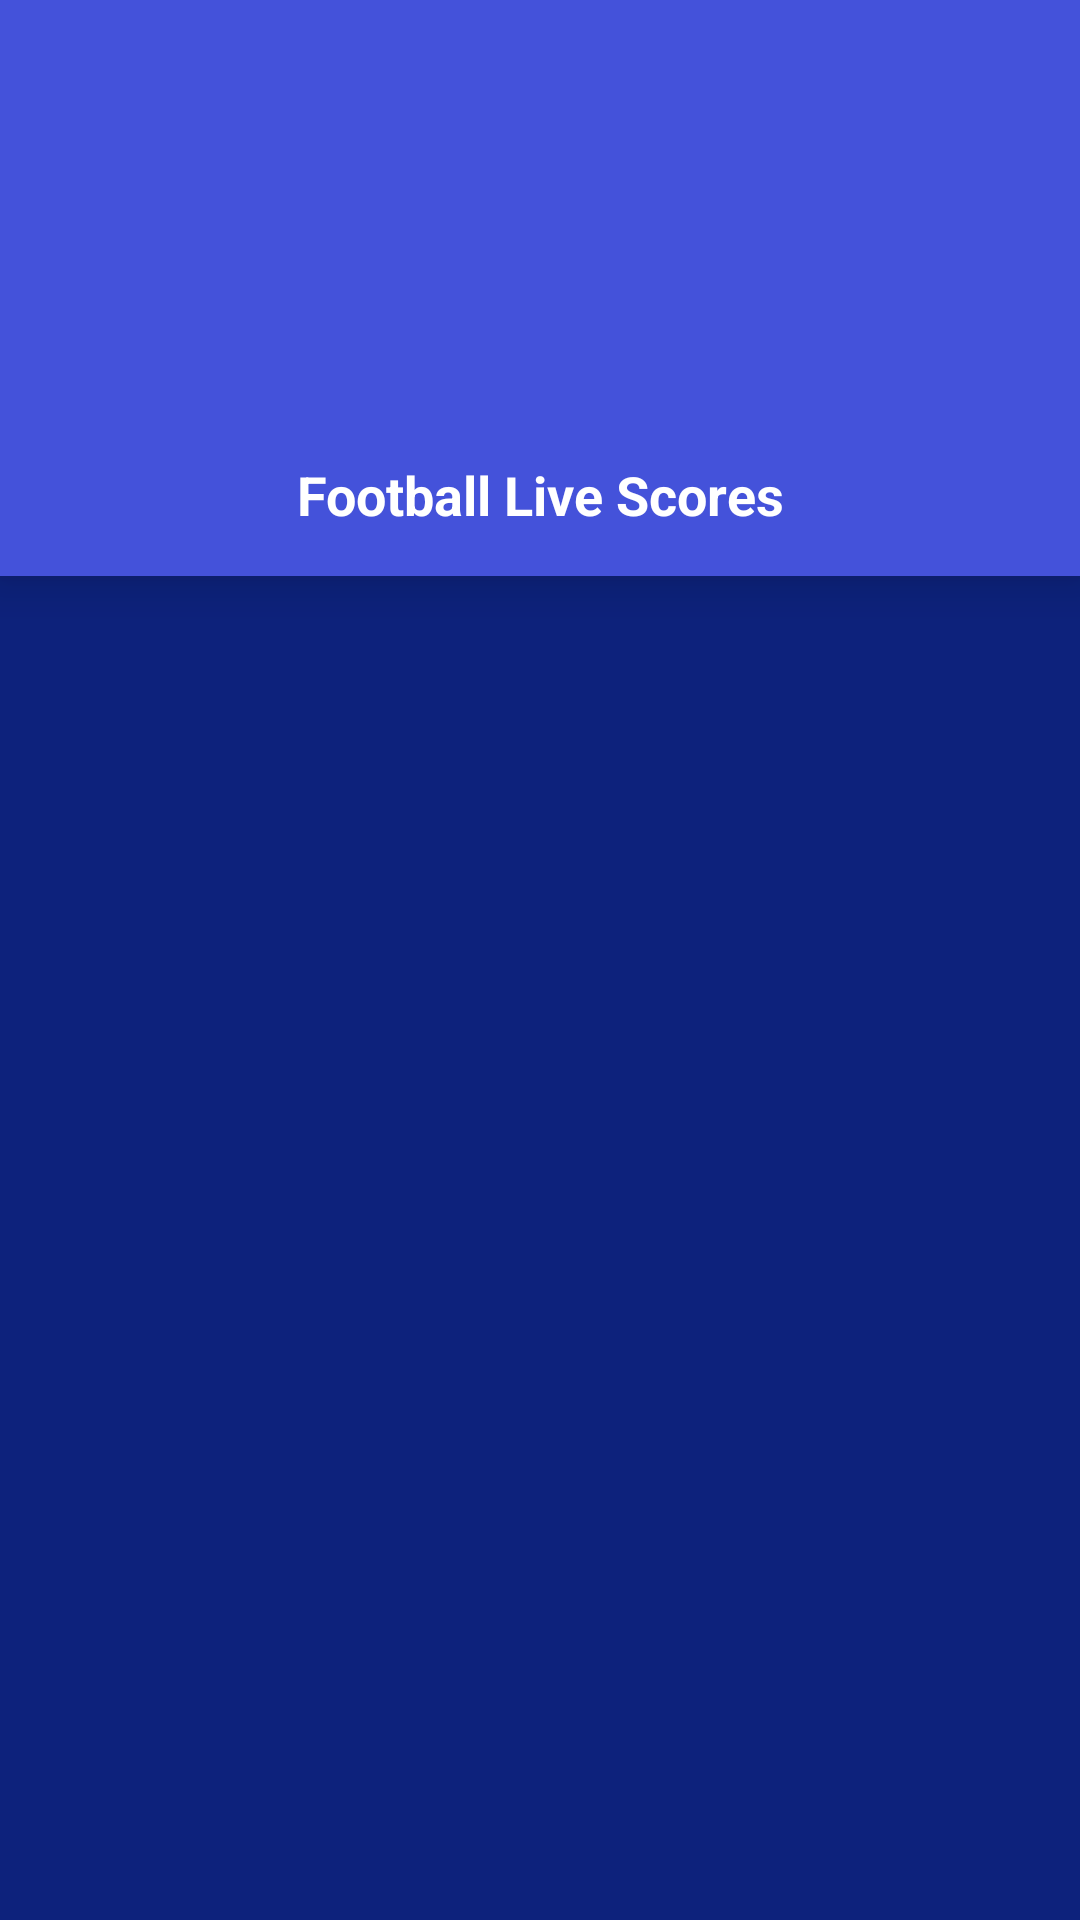

Here is an Android app screen rendered from its layout file. Give the layout XML and the strings, colors and styles it references.
<!-- AndroidManifest.xml: application theme Theme.FootballLiveScores -->
<!-- res/layout/fragment_league.xml -->
<?xml version="1.0" encoding="utf-8"?>
<androidx.constraintlayout.widget.ConstraintLayout xmlns:android="http://schemas.android.com/apk/res/android"
    xmlns:app="http://schemas.android.com/apk/res-auto"
    xmlns:tools="http://schemas.android.com/tools"
    android:layout_width="match_parent"
    android:layout_height="match_parent"
    android:background="@color/purple_500"
    tools:context=".fragments.LeagueFragment">

    <LinearLayout
        android:id="@+id/top_layout"
        android:layout_width="match_parent"
        android:layout_height="0dp"
        android:background="#4452DA"
        android:elevation="10dp"
        android:orientation="vertical"
        app:layout_constraintBottom_toTopOf="@id/bottom_layout"
        app:layout_constraintHeight_percent="0.3"
        app:layout_constraintTop_toTopOf="parent"
        app:layout_constraintVertical_bias="0">

        <ImageView
            android:id="@+id/back_button"
            android:layout_width="40dp"
            android:layout_height="40dp"
            android:layout_margin="10dp"
            android:padding="7dp"
            android:src="@drawable/ic_baseline_keyboard_arrow_left_24"
            app:layout_constraintLeft_toLeftOf="parent"
            app:layout_constraintTop_toTopOf="parent" />

        <ImageView
            android:id="@+id/image_view"
            android:layout_width="match_parent"
            android:layout_height="match_parent"
            android:layout_weight="1"
            android:src="@mipmap/ic_launcher" />

        <TextView
            android:id="@+id/title_tv"
            android:layout_width="match_parent"
            android:layout_height="wrap_content"
            android:layout_margin="15dp"
            android:gravity="center"
            android:text="@string/app_name"
            android:textColor="@color/white"
            android:textSize="18sp"
            android:textStyle="bold" />

    </LinearLayout>


    <LinearLayout
        android:id="@+id/bottom_layout"
        android:layout_width="match_parent"
        android:layout_height="0dp"
        android:gravity="center_horizontal"
        android:orientation="vertical"
        app:layout_constraintBottom_toBottomOf="parent"
        app:layout_constraintTop_toBottomOf="@id/top_layout">


        <com.google.android.material.tabs.TabLayout
            android:id="@+id/tab_layout"
            android:layout_width="250dp"
            android:layout_height="wrap_content"
            android:layout_margin="10dp"
            app:tabIndicatorColor="#E1FFFFFF"
            app:tabMode="auto" />

        <androidx.viewpager2.widget.ViewPager2
            android:id="@+id/view_pager"
            android:layout_width="match_parent"
            android:layout_height="match_parent" />

    </LinearLayout>


</androidx.constraintlayout.widget.ConstraintLayout>
<!-- resources referenced by this layout -->
<resources>
  <color name="purple_500">#0D227C</color>
  <color name="white">#FFFFFFFF</color>
  <string name="app_name">Football Live Scores</string>
  <style name="Theme.FootballLiveScores" parent="Theme.AppCompat.DayNight.NoActionBar">
          
          <item name="colorPrimary">@color/purple_500</item>
          <item name="colorPrimaryVariant">@color/purple_700</item>
          <item name="colorOnPrimary">@color/white</item>
          
          <item name="colorSecondary">@color/teal_200</item>
          <item name="colorSecondaryVariant">@color/teal_700</item>
          <item name="colorOnSecondary">@color/black</item>
          
          <item name="android:statusBarColor" tools:targetApi="l">@color/black</item>
          
      </style>
  <color name="purple_700">#0D227C</color>
  <color name="teal_200">#FF03DAC5</color>
  <color name="teal_700">#FF018786</color>
  <color name="black">#FF000000</color>
</resources>
